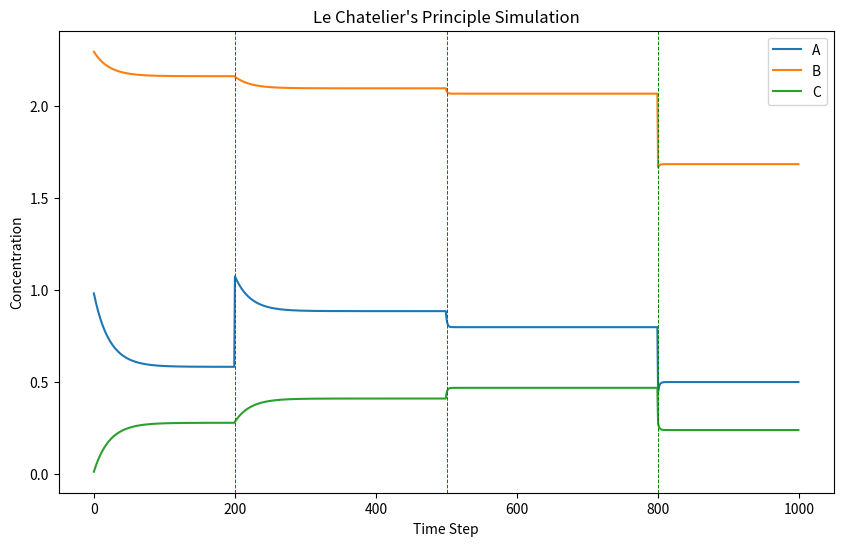

This figure's Python source:
import numpy as np
import matplotlib.pyplot as plt

# 아레니우스 방정식을 이용하여 반응 속도 상수를 계산합니다
def arrhenius_equation(A, Ea, T):
    R = 8.314  # 기체 상수
    return A * np.exp(-Ea / (R * T))

class Chemical:
    def __init__(self, name, initial_concentration, coefficient, order):
        self.name = name
        self.concentration = initial_concentration
        self.coefficient = coefficient
        self.order = order
        self.delta = 0
        self.history = []

    def update_concentration(self, dt):
        self.concentration += self.delta * dt
        self.history.append(self.concentration)

    def apply_pressure_change(self, pressure_factor):
        self.concentration *= pressure_factor ** self.coefficient

class Reaction:
    def __init__(self, reactants, products, A_forward, Ea_forward, A_backward, Ea_backward, temperature):
        self.reactants = reactants
        self.products = products
        self.A_forward = A_forward
        self.Ea_forward = Ea_forward
        self.A_backward = A_backward
        self.Ea_backward = Ea_backward
        self.temperature = temperature
        self.isEqu = False
        self.equilibrium_timesteps = []
        self.equilibrium_concentrations = {c.name: [] for c in self.reactants + self.products}
        self.material_increase_steps = []
        self.temperature_change_steps = []
        self.pressure_change_steps = []

    def is_equilibrium(self, threshold=0.0001):
        for chemical in self.reactants + self.products:
            if abs(chemical.delta) > threshold:
                return False
        return True

    def update_reaction_rates(self):
        k_forward = arrhenius_equation(self.A_forward, self.Ea_forward, self.temperature)
        k_backward = arrhenius_equation(self.A_backward, self.Ea_backward, self.temperature)

        s_f = np.prod([chem.concentration ** chem.order for chem in self.reactants])
        s_b = np.prod([chem.concentration ** chem.order for chem in self.products])

        rate_forward = k_forward * s_f
        rate_backward = k_backward * s_b

        for chemical in self.reactants:
            chemical.delta = (-rate_forward + rate_backward) * chemical.coefficient
        for chemical in self.products:
            chemical.delta = (rate_forward - rate_backward) * chemical.coefficient

    def run_simulation(self, time_steps, dt, material_increase_steps, temperature_change_steps, pressure_change_steps):
        self.material_increase_steps = material_increase_steps
        self.temperature_change_steps = temperature_change_steps
        self.pressure_change_steps = pressure_change_steps
        
        for step in range(time_steps):
            for increase_step in material_increase_steps:
                if increase_step[0] == step:
                    for chem in self.reactants:
                        if chem.name == increase_step[1]:
                            chem.concentration += increase_step[2]

            for temp_change_step in temperature_change_steps:
                if temp_change_step[0] == step:
                    self.temperature += temp_change_step[1]

            for pressure_change_step in pressure_change_steps:
                if pressure_change_step[0] == step:
                    pressure_factor = pressure_change_step[1]
                    for chem in self.reactants + self.products:
                        chem.apply_pressure_change(pressure_factor)

            self.update_reaction_rates()

            if self.is_equilibrium() and not self.isEqu:
                self.equilibrium_timesteps.append(step)
                for chem in self.reactants + self.products:
                    self.equilibrium_concentrations[chem.name].append(chem.concentration)
                self.isEqu = True
            elif not self.is_equilibrium():
                self.isEqu = False

            for chem in self.reactants + self.products:
                chem.update_concentration(dt)
                
    def print_results(self):
        for k in range(len(self.material_increase_steps)):
            eqs = 0
            material_increase_step = self.material_increase_steps[k][0]
            for i in range(len(self.equilibrium_timesteps)):
                if material_increase_step < self.equilibrium_timesteps[i]:
                    eqs = self.equilibrium_timesteps[i]
                    break

            initial_equilibrium = {chem.name: chem.history[material_increase_step] for chem in self.reactants + self.products}
            final_equilibrium = {chem.name: chem.history[eqs] for chem in self.reactants + self.products}

            delta = {i: abs(initial_equilibrium[i] - final_equilibrium[i]) for i in initial_equilibrium}
            min_value = min(delta.values())

            print_result = f"Increase Material [{self.material_increase_steps[k][1]}] at time step [{self.material_increase_steps[k][0]}]\nDelta Materials : "
            for i in delta:
                print_result += f" {i}={delta[i]:.7f} "
            print_result += "\n(Ratio : "
            for i in delta:
                print_result += f" {i}={delta[i]/min_value:.7f} "
            print_result += ")\n"
            print(print_result)

        for k in range(len(self.temperature_change_steps)):
            eqs = 0
            temperature_increase_step = self.temperature_change_steps[k][0]
            for i in range(len(self.equilibrium_timesteps)):
                if temperature_increase_step < self.equilibrium_timesteps[i]:
                    eqs = self.equilibrium_timesteps[i]
                    break

            initial_equilibrium = {chem.name: chem.history[temperature_increase_step] for chem in self.reactants + self.products}
            final_equilibrium = {chem.name: chem.history[eqs] for chem in self.reactants + self.products}

            delta = {i: abs(initial_equilibrium[i] - final_equilibrium[i]) for i in initial_equilibrium}
            min_value = min(delta.values())

            print_result = f"Increase Temperature [{self.temperature_change_steps[k][1]}] at time step [{self.temperature_change_steps[k][0]}]\nDelta Materials : "
            for i in delta:
                print_result += f" {i}={delta[i]:.7f} "
            print_result += "\n(Ratio : "
            for i in delta:
                print_result += f" {i}={delta[i]/min_value:.7f} "
            print_result += ")\n"
            print(print_result)

        for k in range(len(self.pressure_change_steps)):
            eqs = 0
            pressure_change_step = self.pressure_change_steps[k][0]
            for i in range(len(self.equilibrium_timesteps)):
                if pressure_change_step < self.equilibrium_timesteps[i]:
                    eqs = self.equilibrium_timesteps[i]
                    break

            initial_equilibrium = {chem.name: chem.history[pressure_change_step] for chem in self.reactants + self.products}
            final_equilibrium = {chem.name: chem.history[eqs] for chem in self.reactants + self.products}

            delta = {i: abs(initial_equilibrium[i] - final_equilibrium[i]) for i in initial_equilibrium}
            min_value = min(delta.values())

            print_result = f"Change Pressure [Factor {self.pressure_change_steps[k][1]}] at time step [{self.pressure_change_steps[k][0]}]\nDelta Materials : "
            for i in delta:
                print_result += f" {i}={delta[i]:.7f} "
            print_result += "\n(Ratio : "
            for i in delta:
                print_result += f" {i}={delta[i]/min_value:.7f} "
            print_result += ")\n"
            print(print_result)

reactants = [
    Chemical('A', 1.0, 3, 1),
    Chemical('B', 2.3, 1, 1)
]

products = [
    Chemical('C', 0.0, 2, 1)
]

reaction = Reaction(
    reactants=reactants,
    products=products,
    A_forward=1e10,
    Ea_forward=50e3,
    A_backward=5e9,
    Ea_backward=45e3,
    temperature=273.15
)

time_steps = 1000
dt = 0.001
material_increase_steps = [[200, 'A', 0.5]]
temperature_change_steps = [[500, 35]]
pressure_change_steps = [[800, 0.8]]

reaction.run_simulation(time_steps, dt, material_increase_steps, temperature_change_steps, pressure_change_steps)
reaction.print_results()

# 결과 시각화
plt.figure(figsize=(10, 6))

for chem in reactants + products:
    plt.plot(chem.history, label=chem.name)

#for t in reaction.equilibrium_timesteps:
    #plt.axvline(x=t, color='g', linestyle='--', linewidth=0.7)
for t in reaction.material_increase_steps:
    plt.axvline(x=t[0], color='g', linestyle='--', linewidth=0.7)
for t in reaction.temperature_change_steps:
    plt.axvline(x=t[0], color='g', linestyle='--', linewidth=0.7)
for t in reaction.pressure_change_steps:
    plt.axvline(x=t[0], color='g', linestyle='--', linewidth=0.7)
plt.xlabel('Time Step')
plt.ylabel('Concentration')
#plt.rc('font', size=20)        # 기본 폰트 크기
#plt.rc('axes', labelsize=20)   # x,y축 label 폰트 크기
plt.rc('xtick', labelsize=10)  # x축 눈금 폰트 크기 
#plt.rc('ytick', labelsize=20)  # y축 눈금 폰트 크기
#plt.rc('legend', fontsize=20)  # 범례 폰트 크기
#plt.rc('figure', titlesize=50) # figure title 폰트 크기
plt.legend() 
plt.title('Le Chatelier\'s Principle Simulation')
plt.show()
